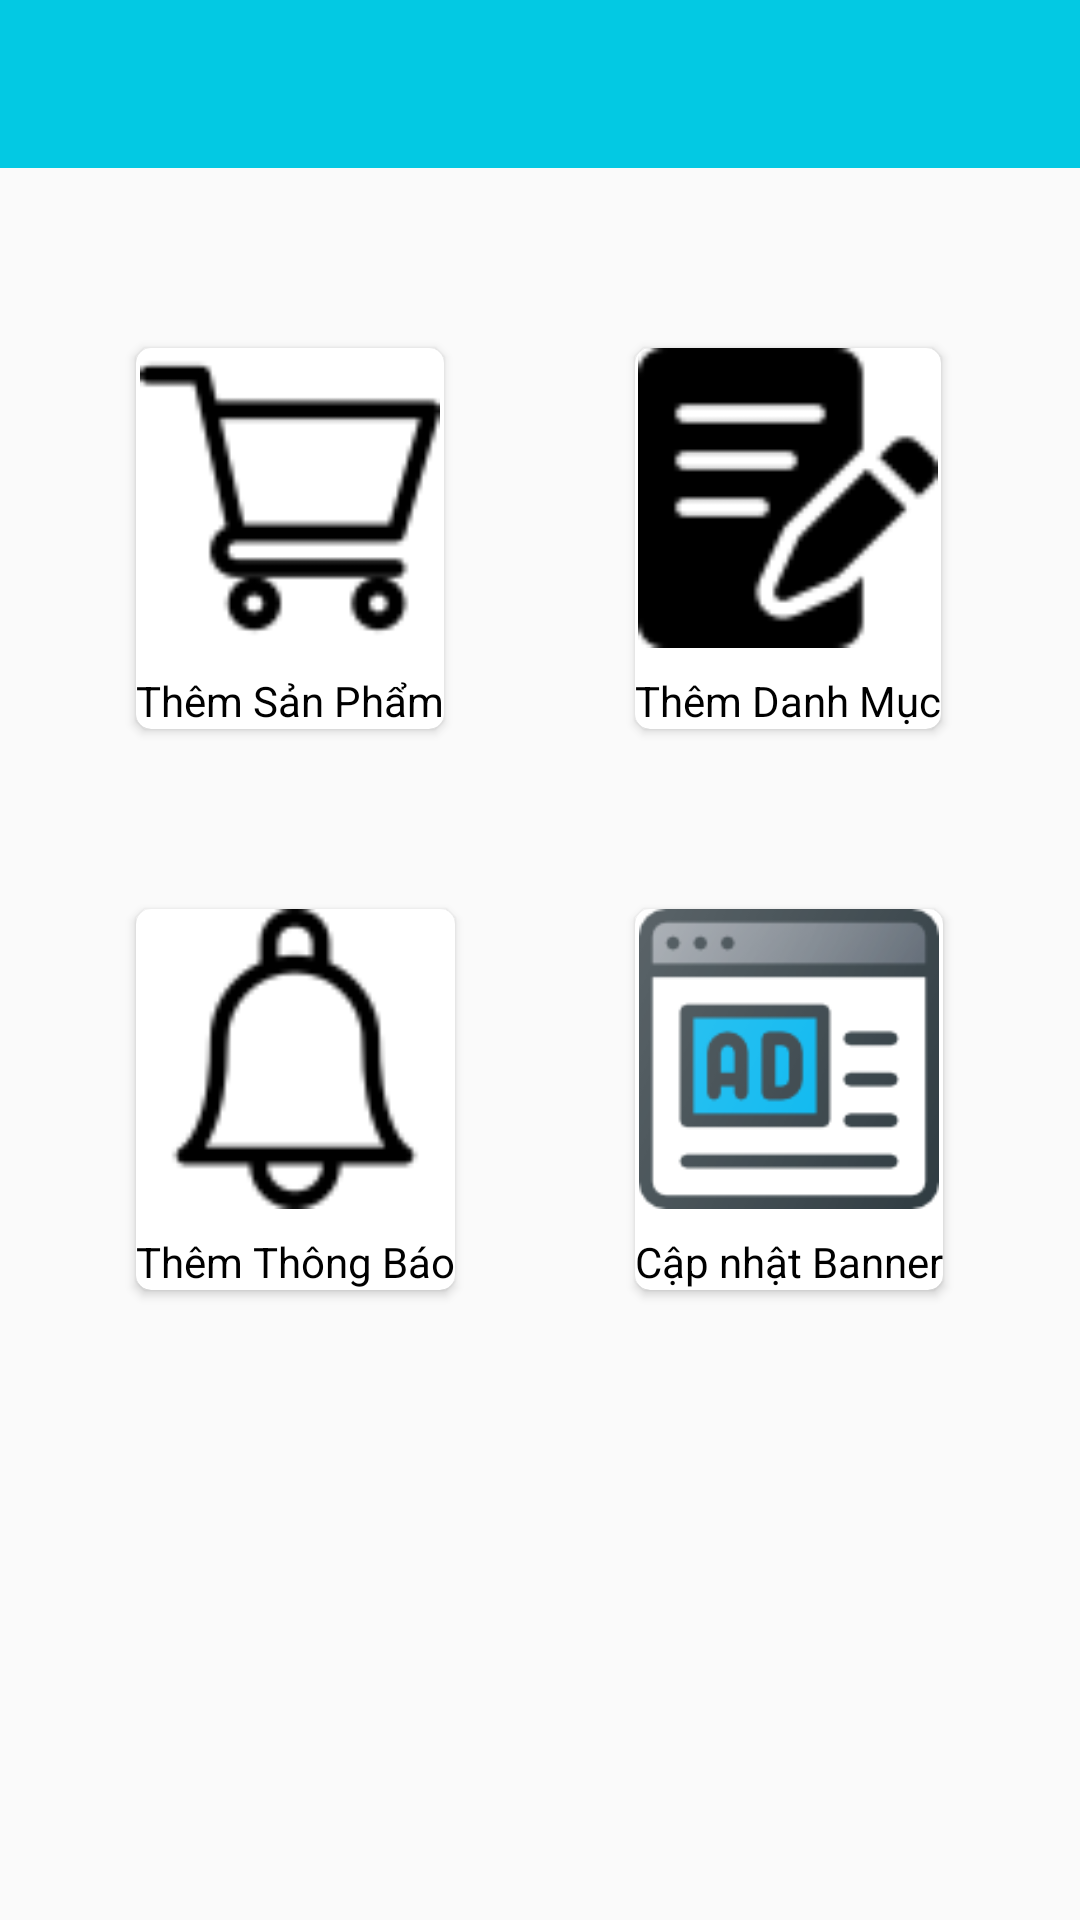

This screen was rendered from an Android layout file. Write that file and the resources it references.
<!-- AndroidManifest.xml: application theme AppTheme -->
<!-- res/layout/activity_nhap_du_lieu.xml -->
<?xml version="1.0" encoding="utf-8"?>
<LinearLayout xmlns:android="http://schemas.android.com/apk/res/android"
    xmlns:app="http://schemas.android.com/apk/res-auto"
    xmlns:tools="http://schemas.android.com/tools"
    android:layout_width="match_parent"
    android:layout_height="match_parent"
    android:orientation="vertical"
    tools:context=".ui.activity.NhapDuLieuActivity">
    <androidx.appcompat.widget.Toolbar
        android:id="@+id/toolbar"
        style="@style/title"
        android:layout_width="match_parent"
        android:layout_height="wrap_content"
        android:background="@color/toolbar_color"
        app:layout_constraintTop_toTopOf="parent"
        app:titleTextColor="@color/white" />
    <GridLayout
        android:layout_marginTop="30dp"
        android:layout_width="wrap_content"
        android:layout_height="wrap_content"
        android:layout_gravity="center"
        android:columnCount="2">

        <androidx.cardview.widget.CardView
            android:onClick="themsanpham"
            android:layout_margin="30dp"
            app:cardCornerRadius="5dp">

            <LinearLayout
                android:layout_width="wrap_content"
                android:layout_height="wrap_content"
                android:gravity="center"
                android:orientation="vertical">

                <ImageView
                    android:layout_width="100dp"
                    android:layout_height="100dp"
                    android:src="@drawable/supermarket" />

                <TextView
                    android:layout_width="wrap_content"
                    android:layout_height="wrap_content"
                    android:layout_marginTop="8dp"
                    android:text="Thêm Sản Phẩm"
                    android:textColor="#000000" />
            </LinearLayout>
        </androidx.cardview.widget.CardView>

        <androidx.cardview.widget.CardView
            android:onClick="themdanhmuc"
            android:layout_margin="30dp"
            app:cardCornerRadius="5dp">

            <LinearLayout
                android:layout_width="wrap_content"
                android:layout_height="wrap_content"
                android:gravity="center"
                android:orientation="vertical">

                <ImageView
                    android:layout_width="100dp"
                    android:layout_height="100dp"
                    android:src="@drawable/review" />

                <TextView
                    android:layout_width="wrap_content"
                    android:layout_height="wrap_content"
                    android:layout_marginTop="8dp"
                    android:text="Thêm Danh Mục"
                    android:textColor="#000000" />
            </LinearLayout>
        </androidx.cardview.widget.CardView>

        <androidx.cardview.widget.CardView
            android:onClick="themthongbao"
            android:layout_margin="30dp"
            app:cardCornerRadius="5dp">

            <LinearLayout
                android:layout_width="wrap_content"
                android:layout_height="wrap_content"
                android:gravity="center"
                android:orientation="vertical">

                <ImageView
                    android:layout_width="100dp"
                    android:layout_height="100dp"
                    android:src="@drawable/notification" />

                <TextView
                    android:layout_width="wrap_content"
                    android:layout_height="wrap_content"
                    android:layout_marginTop="8dp"
                    android:text="Thêm Thông Báo"
                    android:textColor="#000000" />
            </LinearLayout>
        </androidx.cardview.widget.CardView>

        <androidx.cardview.widget.CardView
            android:onClick="thembanner"
            android:layout_margin="30dp"
            app:cardCornerRadius="5dp">

            <LinearLayout
                android:layout_width="wrap_content"
                android:layout_height="wrap_content"
                android:gravity="center"
                android:orientation="vertical">

                <ImageView
                    android:layout_width="100dp"
                    android:layout_height="100dp"
                    android:src="@drawable/ad" />

                <TextView
                    android:layout_width="wrap_content"
                    android:layout_height="wrap_content"
                    android:layout_marginTop="8dp"
                    android:text="Cập nhật Banner"
                    android:textColor="#000000" />
            </LinearLayout>
        </androidx.cardview.widget.CardView>
    </GridLayout>


</LinearLayout>
<!-- resources referenced by this layout -->
<resources>
  <color name="toolbar_color">#03C9E3</color>
  <color name="white">#FFFFFF</color>
  <!-- drawable ad: png bitmap (drawable, 6292 bytes) -->
  <!-- drawable notification: png bitmap (drawable, 1284 bytes) -->
  <!-- drawable review: png bitmap (drawable, 1155 bytes) -->
  <!-- drawable supermarket: png bitmap (drawable, 1149 bytes) -->
  <style name="title">
          <item name="android:textStyle">bold</item>
          <item name="android:textSize">20sp</item>
          <item name="android:textColor">#000000</item>
      </style>
  <style name="AppTheme" parent="Theme.AppCompat.Light.NoActionBar">
          <item name="colorPrimary">@color/colorPrimary</item>
          <item name="colorPrimaryDark">@color/colorPrimaryDark</item>
          <item name="colorAccent">@color/colorAccent</item>
      </style>
  <color name="colorPrimary">#6200EE</color>
  <color name="colorPrimaryDark">#202F65</color>
  <color name="colorAccent">#03DAC5</color>
</resources>
